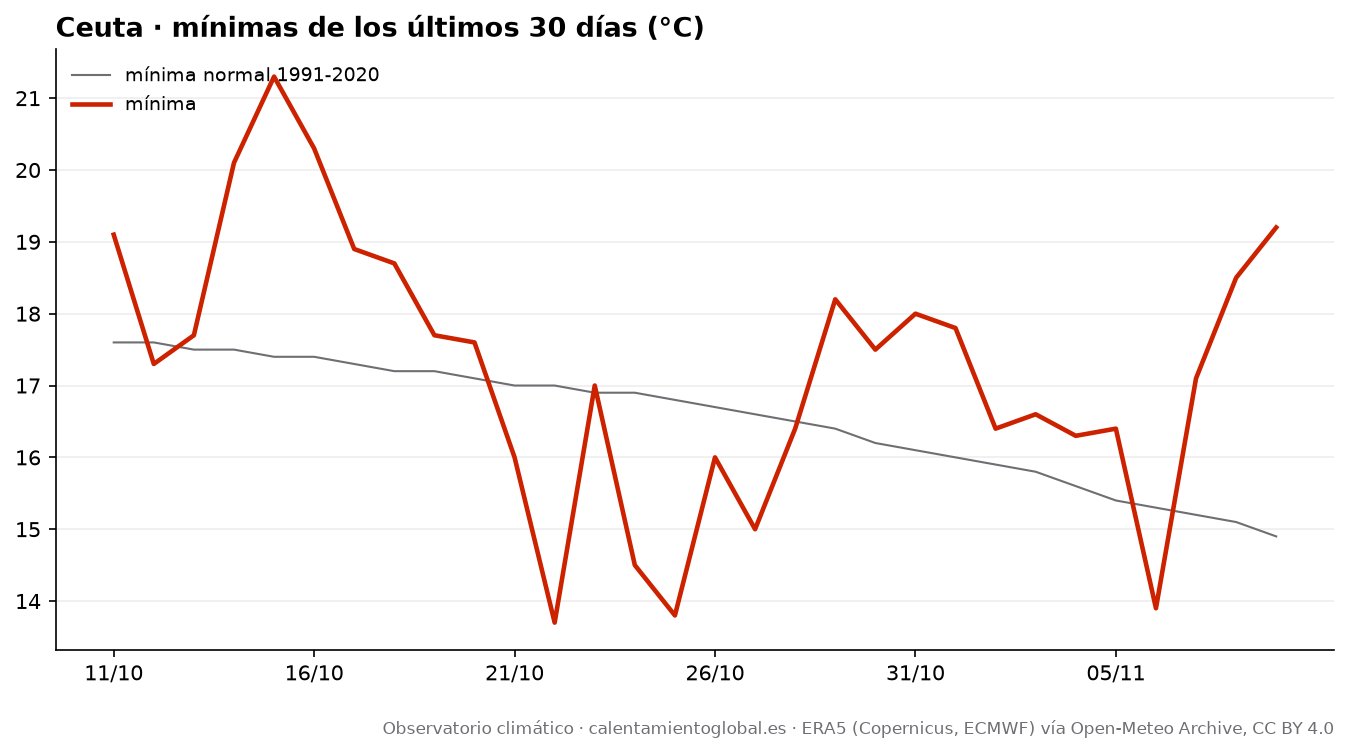

The file beside this chart, header and first rows:
fecha, tmax, tmax_normal, tmin, tmin_normal, lluvia_mm, lluvia_normal_mm
2026-10-11, 24.9, 23.2, 19.1, 17.6, 0.0, 2.12
2026-10-12, 26.5, 23.1, 17.3, 17.6, 0.0, 2.08
2026-10-13, 25.5, 23.0, 17.7, 17.5, 0.0, 1.97
2026-10-14, 25.4, 22.9, 20.1, 17.5, 0.0, 1.92
2026-10-15, 24.7, 22.7, 21.3, 17.4, 0.0, 1.9
2026-10-16, 25.2, 22.6, 20.3, 17.4, 0.0, 2.02
2026-10-17, 25.3, 22.5, 18.9, 17.3, 1.6, 2.06
2026-10-18, 22.2, 22.4, 18.7, 17.2, 8.7, 2.09
2026-10-19, 22.3, 22.3, 17.7, 17.2, 5.9, 2.22
2026-10-20, 22.9, 22.2, 17.6, 17.1, 0.0, 2.31
2026-10-21, 22.2, 22.1, 16.0, 17.0, 0.0, 2.37
2026-10-22, 23.4, 22.0, 13.7, 17.0, 0.0, 2.35
2026-10-23, 23.3, 21.9, 17.0, 16.9, 0.7, 2.36
2026-10-24, 23.4, 21.8, 14.5, 16.9, 0.0, 2.36
2026-10-25, 24.8, 21.7, 13.8, 16.8, 0.0, 2.38
2026-10-26, 24.3, 21.6, 16.0, 16.7, 0.0, 2.28
2026-10-27, 23.2, 21.5, 15.0, 16.6, 0.0, 2.3
2026-10-28, 24.1, 21.4, 16.4, 16.5, 0.0, 2.28
2026-10-29, 22.6, 21.2, 18.2, 16.4, 0.0, 2.25
2026-10-30, 22.5, 21.1, 17.5, 16.2, 0.0, 2.31
2026-10-31, 23.5, 21.0, 18.0, 16.1, 0.0, 2.35
2026-11-01, 22.7, 20.8, 17.8, 16.0, 0.0, 2.34
2026-11-02, 22.9, 20.7, 16.4, 15.9, 0.0, 2.33
2026-11-03, 20.5, 20.6, 16.6, 15.8, 5.4, 2.29
2026-11-04, 19.2, 20.5, 16.3, 15.6, 14.5, 2.21
2026-11-05, 20.8, 20.3, 16.4, 15.4, 1.2, 2.18
2026-11-06, 21.8, 20.2, 13.9, 15.3, 0.0, 2.24
2026-11-07, 21.3, 20.1, 17.1, 15.2, 0.0, 2.32
2026-11-08, 21.4, 19.9, 18.5, 15.1, 5.2, 2.27
2026-11-09, 22.5, 19.8, 19.2, 14.9, 5.3, 2.29
